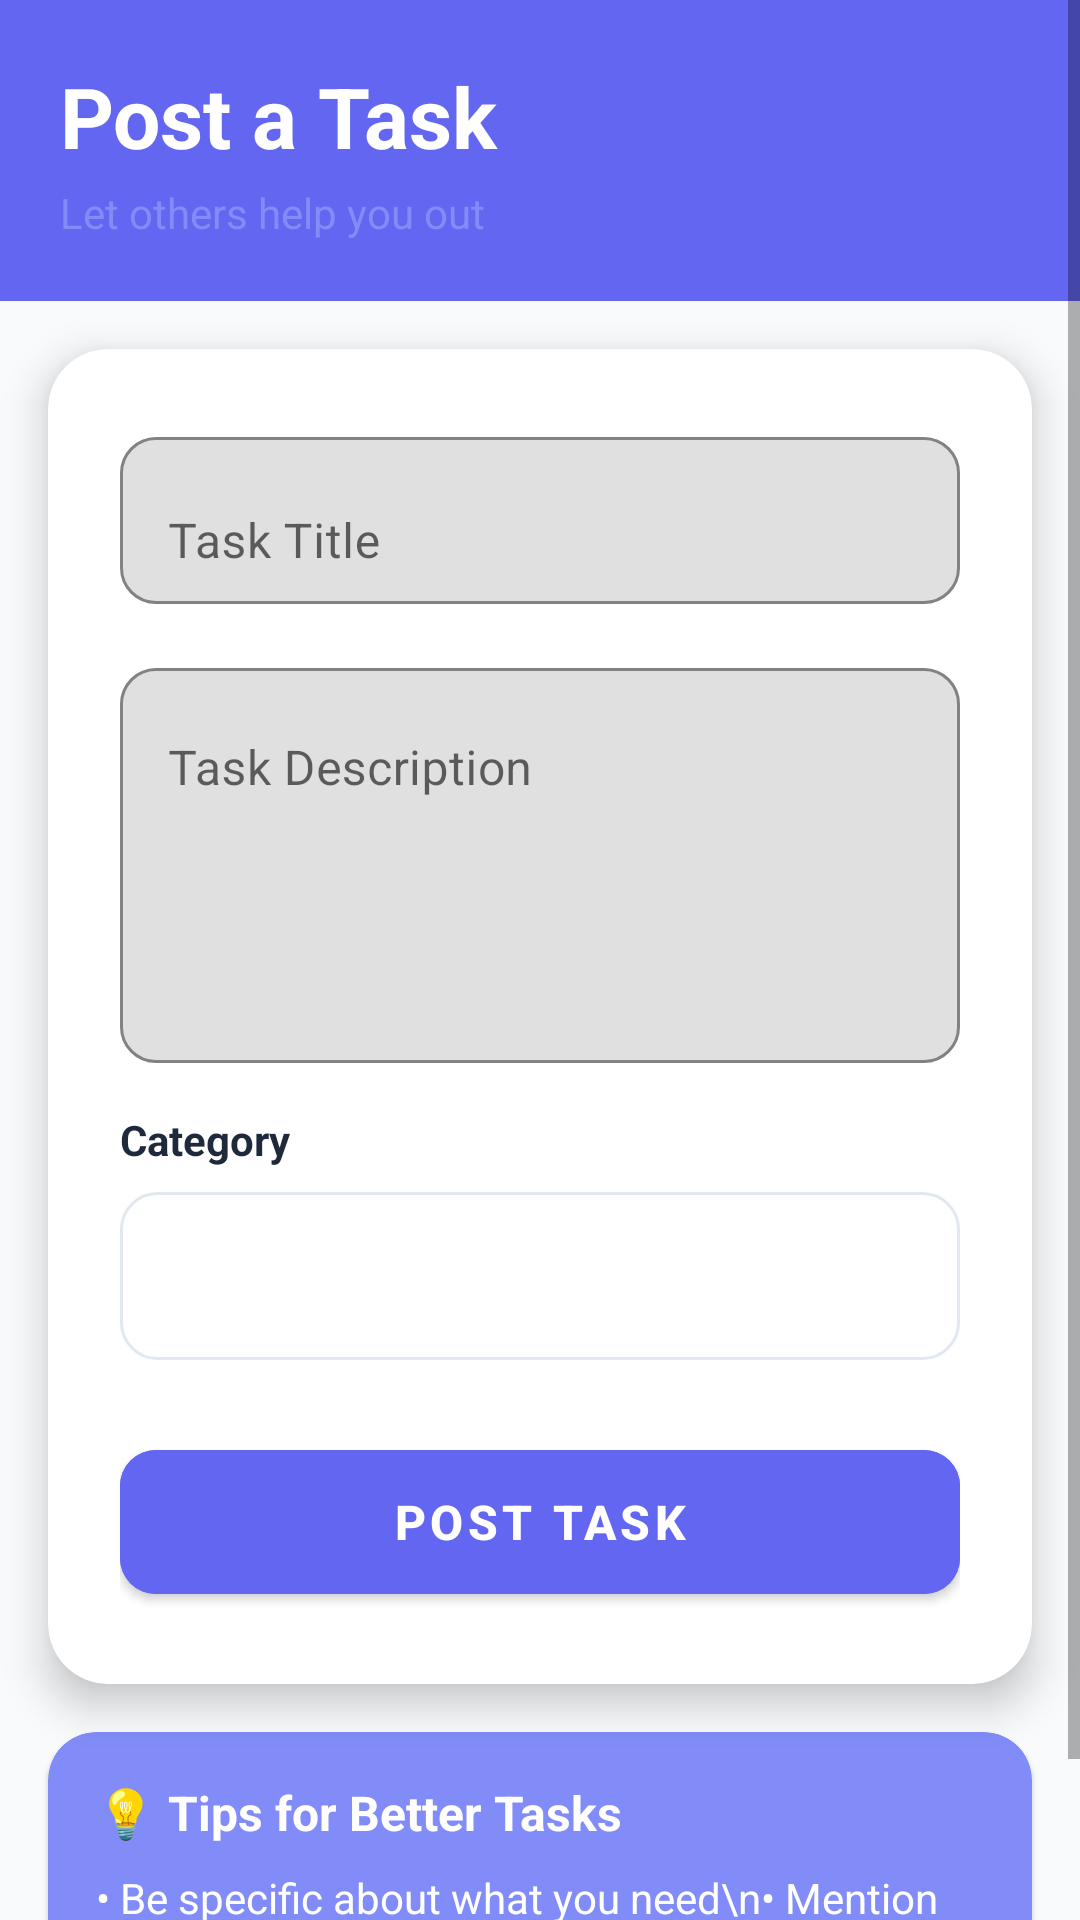

Here is an Android app screen rendered from its layout file. Give the layout XML and the strings, colors and styles it references.
<!-- AndroidManifest.xml: application theme Theme.Dozo -->
<!-- res/layout/fragment_post_task.xml -->
<?xml version="1.0" encoding="utf-8"?>
<ScrollView xmlns:android="http://schemas.android.com/apk/res/android"
    xmlns:app="http://schemas.android.com/apk/res-auto"
    android:layout_width="match_parent"
    android:layout_height="match_parent"
    android:background="@color/background"
    android:fillViewport="true">

    <androidx.constraintlayout.widget.ConstraintLayout
        android:layout_width="match_parent"
        android:layout_height="wrap_content">

        
        <LinearLayout
            android:id="@+id/header"
            android:layout_width="match_parent"
            android:layout_height="wrap_content"
            android:background="@color/primary"
            android:orientation="vertical"
            android:padding="20dp"
            app:layout_constraintTop_toTopOf="parent">

            <TextView
                android:layout_width="wrap_content"
                android:layout_height="wrap_content"
                android:text="Post a Task"
                android:textColor="@android:color/white"
                android:textSize="28sp"
                android:textStyle="bold"/>

            <TextView
                android:layout_width="wrap_content"
                android:layout_height="wrap_content"
                android:layout_marginTop="4dp"
                android:text="Let others help you out"
                android:textColor="@color/primary_light"
                android:textSize="14sp"/>
        </LinearLayout>

        
        <com.google.android.material.card.MaterialCardView
            android:id="@+id/cardForm"
            android:layout_width="match_parent"
            android:layout_height="wrap_content"
            android:layout_margin="16dp"
            app:cardCornerRadius="20dp"
            app:cardElevation="8dp"
            app:layout_constraintTop_toBottomOf="@id/header">

            <LinearLayout
                android:layout_width="match_parent"
                android:layout_height="wrap_content"
                android:orientation="vertical"
                android:padding="24dp">

                
                <com.google.android.material.textfield.TextInputLayout
                    android:layout_width="match_parent"
                    android:layout_height="wrap_content"
                    android:hint="Task Title"
                    app:boxBackgroundMode="outline"
                    app:boxCornerRadiusTopStart="12dp"
                    app:boxCornerRadiusTopEnd="12dp"
                    app:boxCornerRadiusBottomStart="12dp"
                    app:boxCornerRadiusBottomEnd="12dp">

                    <com.google.android.material.textfield.TextInputEditText
                        android:id="@+id/etTaskTitle"
                        android:layout_width="match_parent"
                        android:layout_height="wrap_content"
                        android:inputType="textCapSentences"
                        android:maxLines="2"/>
                </com.google.android.material.textfield.TextInputLayout>

                
                <com.google.android.material.textfield.TextInputLayout
                    android:layout_width="match_parent"
                    android:layout_height="wrap_content"
                    android:layout_marginTop="16dp"
                    android:hint="Task Description"
                    app:boxBackgroundMode="outline"
                    app:boxCornerRadiusTopStart="12dp"
                    app:boxCornerRadiusTopEnd="12dp"
                    app:boxCornerRadiusBottomStart="12dp"
                    app:boxCornerRadiusBottomEnd="12dp">

                    <com.google.android.material.textfield.TextInputEditText
                        android:id="@+id/etTaskDescription"
                        android:layout_width="match_parent"
                        android:layout_height="wrap_content"
                        android:gravity="top"
                        android:inputType="textMultiLine|textCapSentences"
                        android:lines="5"
                        android:maxLines="8"/>
                </com.google.android.material.textfield.TextInputLayout>

                
                <TextView
                    android:layout_width="wrap_content"
                    android:layout_height="wrap_content"
                    android:layout_marginTop="16dp"
                    android:text="Category"
                    android:textColor="@color/text_primary"
                    android:textSize="14sp"
                    android:textStyle="bold"/>

                <Spinner
                    android:id="@+id/spinnerCategory"
                    android:layout_width="match_parent"
                    android:layout_height="56dp"
                    android:layout_marginTop="8dp"
                    android:background="@drawable/bg_edit_text"
                    android:padding="12dp"/>

                
                <com.google.android.material.button.MaterialButton
                    android:id="@+id/btnPostTask"
                    android:layout_width="match_parent"
                    android:layout_height="60dp"
                    android:layout_marginTop="24dp"
                    android:text="Post Task"
                    android:textSize="16sp"
                    android:textStyle="bold"
                    app:cornerRadius="12dp"
                    android:backgroundTint="@color/primary"/>

                
                <ProgressBar
                    android:id="@+id/progressBar"
                    android:layout_width="wrap_content"
                    android:layout_height="wrap_content"
                    android:layout_gravity="center"
                    android:layout_marginTop="16dp"
                    android:visibility="gone"/>

            </LinearLayout>
        </com.google.android.material.card.MaterialCardView>

        
        <com.google.android.material.card.MaterialCardView
            android:layout_width="match_parent"
            android:layout_height="wrap_content"
            android:layout_margin="16dp"
            app:cardCornerRadius="16dp"
            app:cardBackgroundColor="@color/primary_light"
            app:layout_constraintTop_toBottomOf="@id/cardForm">

            <LinearLayout
                android:layout_width="match_parent"
                android:layout_height="wrap_content"
                android:orientation="vertical"
                android:padding="16dp">

                <TextView
                    android:layout_width="wrap_content"
                    android:layout_height="wrap_content"
                    android:text="💡 Tips for Better Tasks"
                    android:textColor="@android:color/white"
                    android:textSize="16sp"
                    android:textStyle="bold"/>

                <TextView
                    android:layout_width="wrap_content"
                    android:layout_height="wrap_content"
                    android:layout_marginTop="8dp"
                    android:text="• Be specific about what you need\n• Mention urgency if time-sensitive\n• Choose the right category\n• Be respectful and clear"
                    android:textColor="@android:color/white"
                    android:textSize="14sp"
                    android:lineSpacingExtra="4dp"/>

            </LinearLayout>
        </com.google.android.material.card.MaterialCardView>

    </androidx.constraintlayout.widget.ConstraintLayout>
</ScrollView>
<!-- resources referenced by this layout -->
<resources>
  <color name="background">#F8FAFC</color>
  <color name="primary">#6366F1</color>
  <color name="primary_light">#818CF8</color>
  <color name="text_primary">#1E293B</color>
  <!-- drawable bg_edit_text (drawable) -->
  <?xml version="1.0" encoding="utf-8"?>
  <shape xmlns:android="http://schemas.android.com/apk/res/android">
      <solid android:color="@color/surface"/>
      <stroke android:width="1dp" android:color="#E2E8F0"/>
      <corners android:radius="12dp"/>
  </shape>
  <style name="Theme.Dozo" parent="Base.Theme.Dozo" />
  <color name="surface">#FFFFFF</color>
  <style name="Base.Theme.Dozo" parent="Theme.MaterialComponents.DayNight.NoActionBar">
          <item name="colorPrimary">@color/primary</item>
          <item name="colorPrimaryVariant">@color/primary_dark</item>
          <item name="colorOnPrimary">@android:color/white</item>
          <item name="colorSecondary">@color/accent</item>
          <item name="colorSecondaryVariant">@color/accent</item>
          <item name="android:statusBarColor">@color/primary</item>
          <item name="android:windowLightStatusBar">false</item>
      </style>
  <color name="primary_dark">#4F46E5</color>
  <color name="accent">#F59E0B</color>
</resources>
